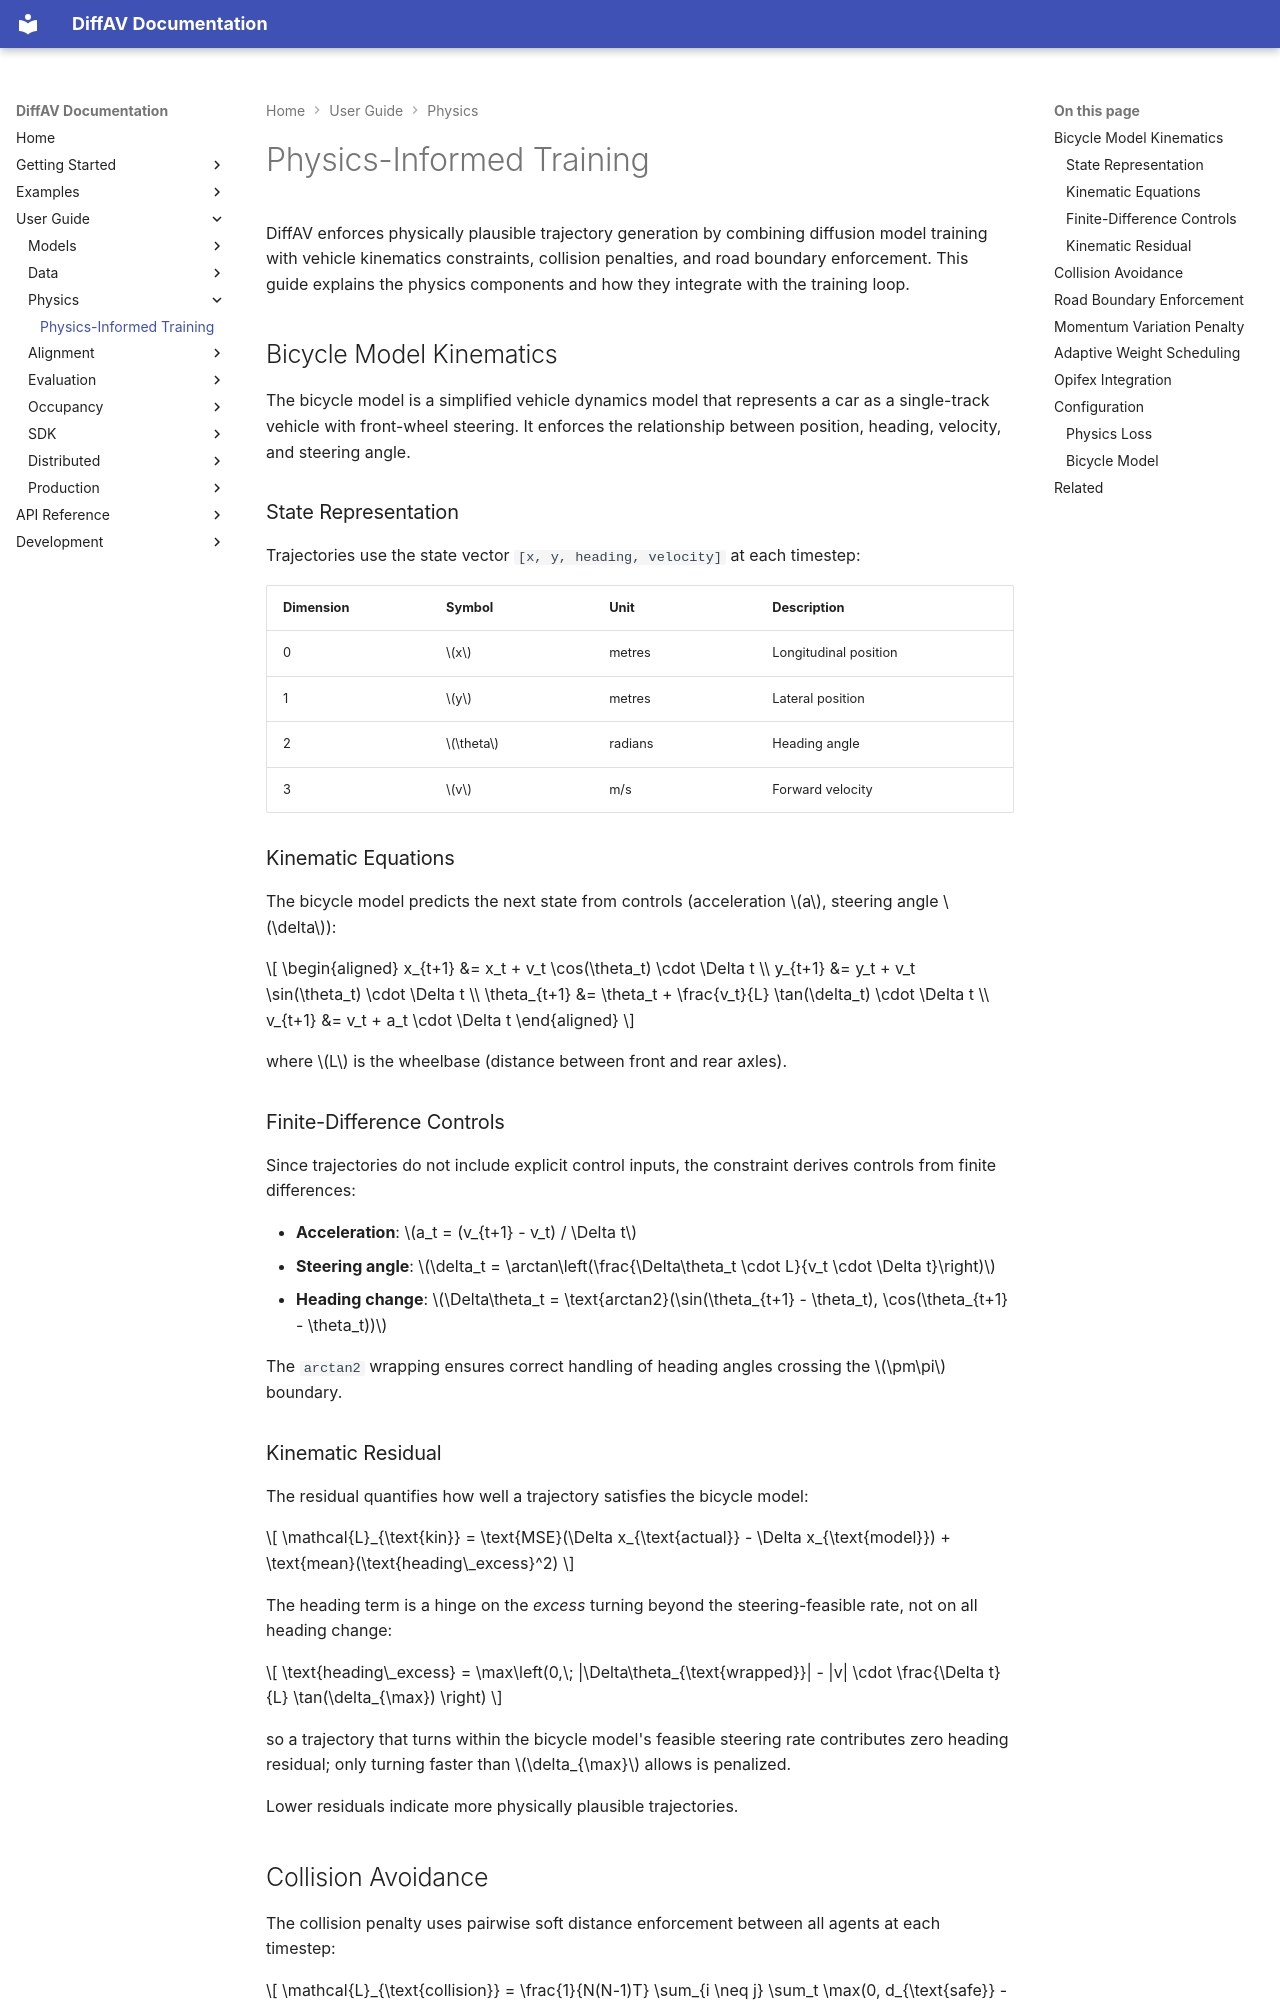

repository: avitai/DiffAV · page: user-guide/physics/index.html · generator: mkdocs

# Physics-Informed Training

DiffAV enforces physically plausible trajectory generation by combining
diffusion model training with vehicle kinematics constraints, collision
penalties, and road boundary enforcement. This guide explains the physics
components and how they integrate with the training loop.

## Bicycle Model Kinematics

The bicycle model is a simplified vehicle dynamics model that represents
a car as a single-track vehicle with front-wheel steering. It enforces
the relationship between position, heading, velocity, and steering angle.

### State Representation

Trajectories use the state vector `[x, y, heading, velocity]` at each
timestep:

| Dimension | Symbol | Unit | Description |
|-----------|--------|------|-------------|
| 0 | $x$ | metres | Longitudinal position |
| 1 | $y$ | metres | Lateral position |
| 2 | $\theta$ | radians | Heading angle |
| 3 | $v$ | m/s | Forward velocity |

### Kinematic Equations

The bicycle model predicts the next state from controls (acceleration $a$,
steering angle $\delta$):

$$
\begin{aligned}
x_{t+1} &= x_t + v_t \cos(\theta_t) \cdot \Delta t \\
y_{t+1} &= y_t + v_t \sin(\theta_t) \cdot \Delta t \\
\theta_{t+1} &= \theta_t + \frac{v_t}{L} \tan(\delta_t) \cdot \Delta t \\
v_{t+1} &= v_t + a_t \cdot \Delta t
\end{aligned}
$$

where $L$ is the wheelbase (distance between front and rear axles).

### Finite-Difference Controls

Since trajectories do not include explicit control inputs, the constraint
derives controls from finite differences:

- **Acceleration**: $a_t = (v_{t+1} - v_t) / \Delta t$
- **Steering angle**: $\delta_t = \arctan\left(\frac{\Delta\theta_t \cdot L}{v_t \cdot \Delta t}\right)$
- **Heading change**: $\Delta\theta_t = \text{arctan2}(\sin(\theta_{t+1} - \theta_t), \cos(\theta_{t+1} - \theta_t))$

The `arctan2` wrapping ensures correct handling of heading angles crossing
the $\pm\pi$ boundary.

### Kinematic Residual

The residual quantifies how well a trajectory satisfies the bicycle model:

$$
\mathcal{L}_{\text{kin}} = \text{MSE}(\Delta x_{\text{actual}} - \Delta x_{\text{model}})
  + \text{mean}(\text{heading\_excess}^2)
$$

The heading term is a hinge on the *excess* turning beyond the steering-feasible
rate, not on all heading change:

$$
\text{heading\_excess} = \max\left(0,\;
  |\Delta\theta_{\text{wrapped}}| - |v| \cdot \frac{\Delta t}{L} \tan(\delta_{\max})
\right)
$$

so a trajectory that turns within the bicycle model's feasible steering rate
contributes zero heading residual; only turning faster than $\delta_{\max}$
allows is penalized.

Lower residuals indicate more physically plausible trajectories.
